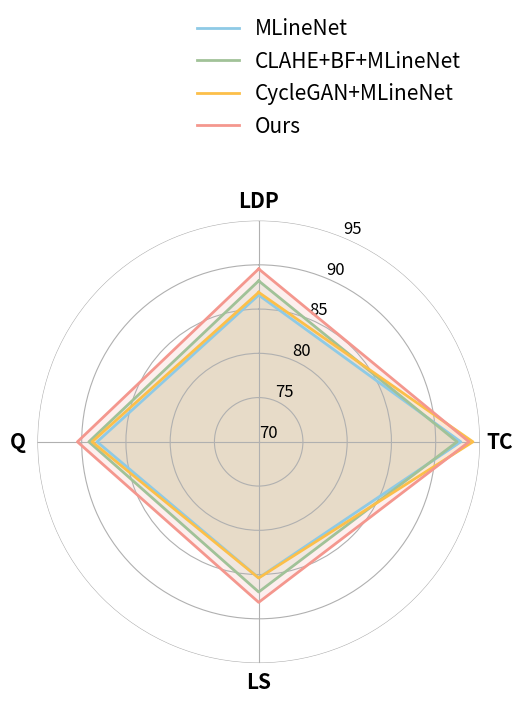

Write Python code to recreate this figure.
'结构'
import matplotlib.pyplot as plt
import numpy as np

# 方法与指标
methods = ["MLineNet", "CLAHE+BF+MLineNet", "CycleGAN+MLineNet", "Ours"]
metrics = ["LDP", "TC", "LS", "Q"]

# 原始数据（不归一化）
data = [
    [86.58, 92.84, 85.37, 88.26],  # MLineNet
    [88.19, 92.42, 86.97, 89.19],  # CLAHE+BF+MLineNet
    [86.89, 94.21, 85.39, 88.83],  # CycleGAN+MLineNet
    [89.54, 93.77, 88.14, 90.48]   # Ours
]

# 雷达图角度设置
num_vars = len(metrics)
angles = np.linspace(0, 2 * np.pi, num_vars, endpoint=False).tolist()
angles += angles[:1]

# 数据闭合处理
data_closed = [row + [row[0]] for row in data]

# 使用淡雅色
colors = ['#8ecae6', '#a1c298', '#fcbf49', '#f4978e']

# 创建雷达图
fig, ax = plt.subplots(figsize=(8, 8), subplot_kw=dict(polar=True))
ax.spines['polar'].set_visible(False)
ax.set_theta_offset(np.pi / 2)
ax.set_theta_direction(-1)

# 设置坐标标签
plt.xticks(angles[:-1], metrics, fontsize=15, fontweight='bold')

# 设置 y 轴刻度（真实数值）
ax.set_ylim(70,95)
ax.set_yticks([70, 75, 80, 85, 90, 95])
ax.set_yticklabels(["70", "75", "80", "85", "90", "95"], fontsize=12)

# 绘制曲线与填充
for i, method in enumerate(methods):
    ax.plot(angles, data_closed[i], color=colors[i], linewidth=2, label=method)
    ax.fill(angles, data_closed[i], color=colors[i], alpha=0.15)

# 添加图例和标题
plt.legend(loc='upper right', bbox_to_anchor=(1, 1.5), fontsize=15, frameon=False)
# plt.title("Radar Chart of Different Methods", fontsize=14, fontweight='bold')

plt.tight_layout()
plt.show()

# '敦煌'
# import matplotlib.pyplot as plt
# import numpy as np

# # 方法与指标
# methods = ["Canny", "Sobel", "DiffusionEdge", "Teed", "Ours"]
# metrics = ["SSIM", "TC", "LCI", "Q"]

# # 新数据（未归一化）
# data = [
#     [81.14, 94.56, 82.19, 85.96],  # Canny
#     [84.31, 89.43, 84.49, 86.08],  # Sobel
#     [82.79, 96.55, 83.25, 87.53],  # DiffusionEdge
#     [86.13, 93.37, 87.14, 88.88],  # Teed
#     [89.54, 93.77, 88.14, 90.48]   # Ours
# ]

# # 雷达图角度设置
# num_vars = len(metrics)
# angles = np.linspace(0, 2 * np.pi, num_vars, endpoint=False).tolist()
# angles += angles[:1]

# # 闭合数据
# data_closed = [row + [row[0]] for row in data]

# # 淡雅颜色
# colors = ['#cab2d6', '#a6cee3', '#b2df8a', '#fdbf6f', '#fbb4ae']

# # 创建图
# fig, ax = plt.subplots(figsize=(8, 8), subplot_kw=dict(polar=True))
# ax.spines['polar'].set_visible(False)
# ax.set_theta_offset(np.pi / 2)
# ax.set_theta_direction(-1)

# # 设置坐标轴
# plt.xticks(angles[:-1], metrics, fontsize=15, fontweight='bold')
# ax.set_ylim(70, 100)
# ax.set_yticks([70, 75, 80, 85, 90, 95, 100])
# ax.set_yticklabels(["70", "75", "80", "85", "90", "95", "100"], fontsize=12)

# # 绘制曲线与填充
# for i, method in enumerate(methods):
#     ax.plot(angles, data_closed[i], color=colors[i], linewidth=2, label=method)
#     ax.fill(angles, data_closed[i], color=colors[i], alpha=0.15)

# # 图例设置
# plt.legend(loc='upper right', bbox_to_anchor=(1, 1.5), fontsize=13, frameon=False)

# plt.tight_layout()
# plt.show()
# '白沙'

# import matplotlib.pyplot as plt
# import numpy as np

# # 方法与指标
# methods = ["Canny", "Sobel", "DiffusionEdge", "Teed", "Ours"]
# metrics = ["SSIM", "TC", "LCI", "Q"]

# # 新数据（未归一化）
# data = [
#     [80.66, 88.81, 84.77, 84.75],  # Sobel
#     [81.78, 89.01, 85.72, 85.50],  # Canny
    
#     [78.92, 95.58, 82.10, 85.53],  # DiffusionEdge
#     [82.62, 93.52, 87.99, 88.04],  # Teed
#     [85.77, 93.93, 88.18, 89.29]   # Ours
# ]

# # 雷达图角度设置
# num_vars = len(metrics)
# angles = np.linspace(0, 2 * np.pi, num_vars, endpoint=False).tolist()
# angles += angles[:1]

# # 闭合数据
# data_closed = [row + [row[0]] for row in data]

# # 淡雅颜色
# colors = ['#cab2d6', '#a6cee3', '#b2df8a', '#fdbf6f', '#fbb4ae']

# # 创建图
# fig, ax = plt.subplots(figsize=(8, 8), subplot_kw=dict(polar=True))
# ax.spines['polar'].set_visible(False)
# ax.set_theta_offset(np.pi / 2)
# ax.set_theta_direction(-1)

# # 设置坐标轴
# plt.xticks(angles[:-1], metrics, fontsize=15, fontweight='bold')
# ax.set_ylim(70, 100)
# ax.set_yticks([70, 75, 80, 85, 90, 95, 100])
# ax.set_yticklabels(["70", "75", "80", "85", "90", "95", "100"], fontsize=12)

# # 绘制曲线与填充
# for i, method in enumerate(methods):
#     ax.plot(angles, data_closed[i], color=colors[i], linewidth=2, label=method)
#     ax.fill(angles, data_closed[i], color=colors[i], alpha=0.15)

# # 图例设置
# plt.legend(loc='upper right', bbox_to_anchor=(1, 1.5), fontsize=13, frameon=False)

# plt.tight_layout()
# plt.show()